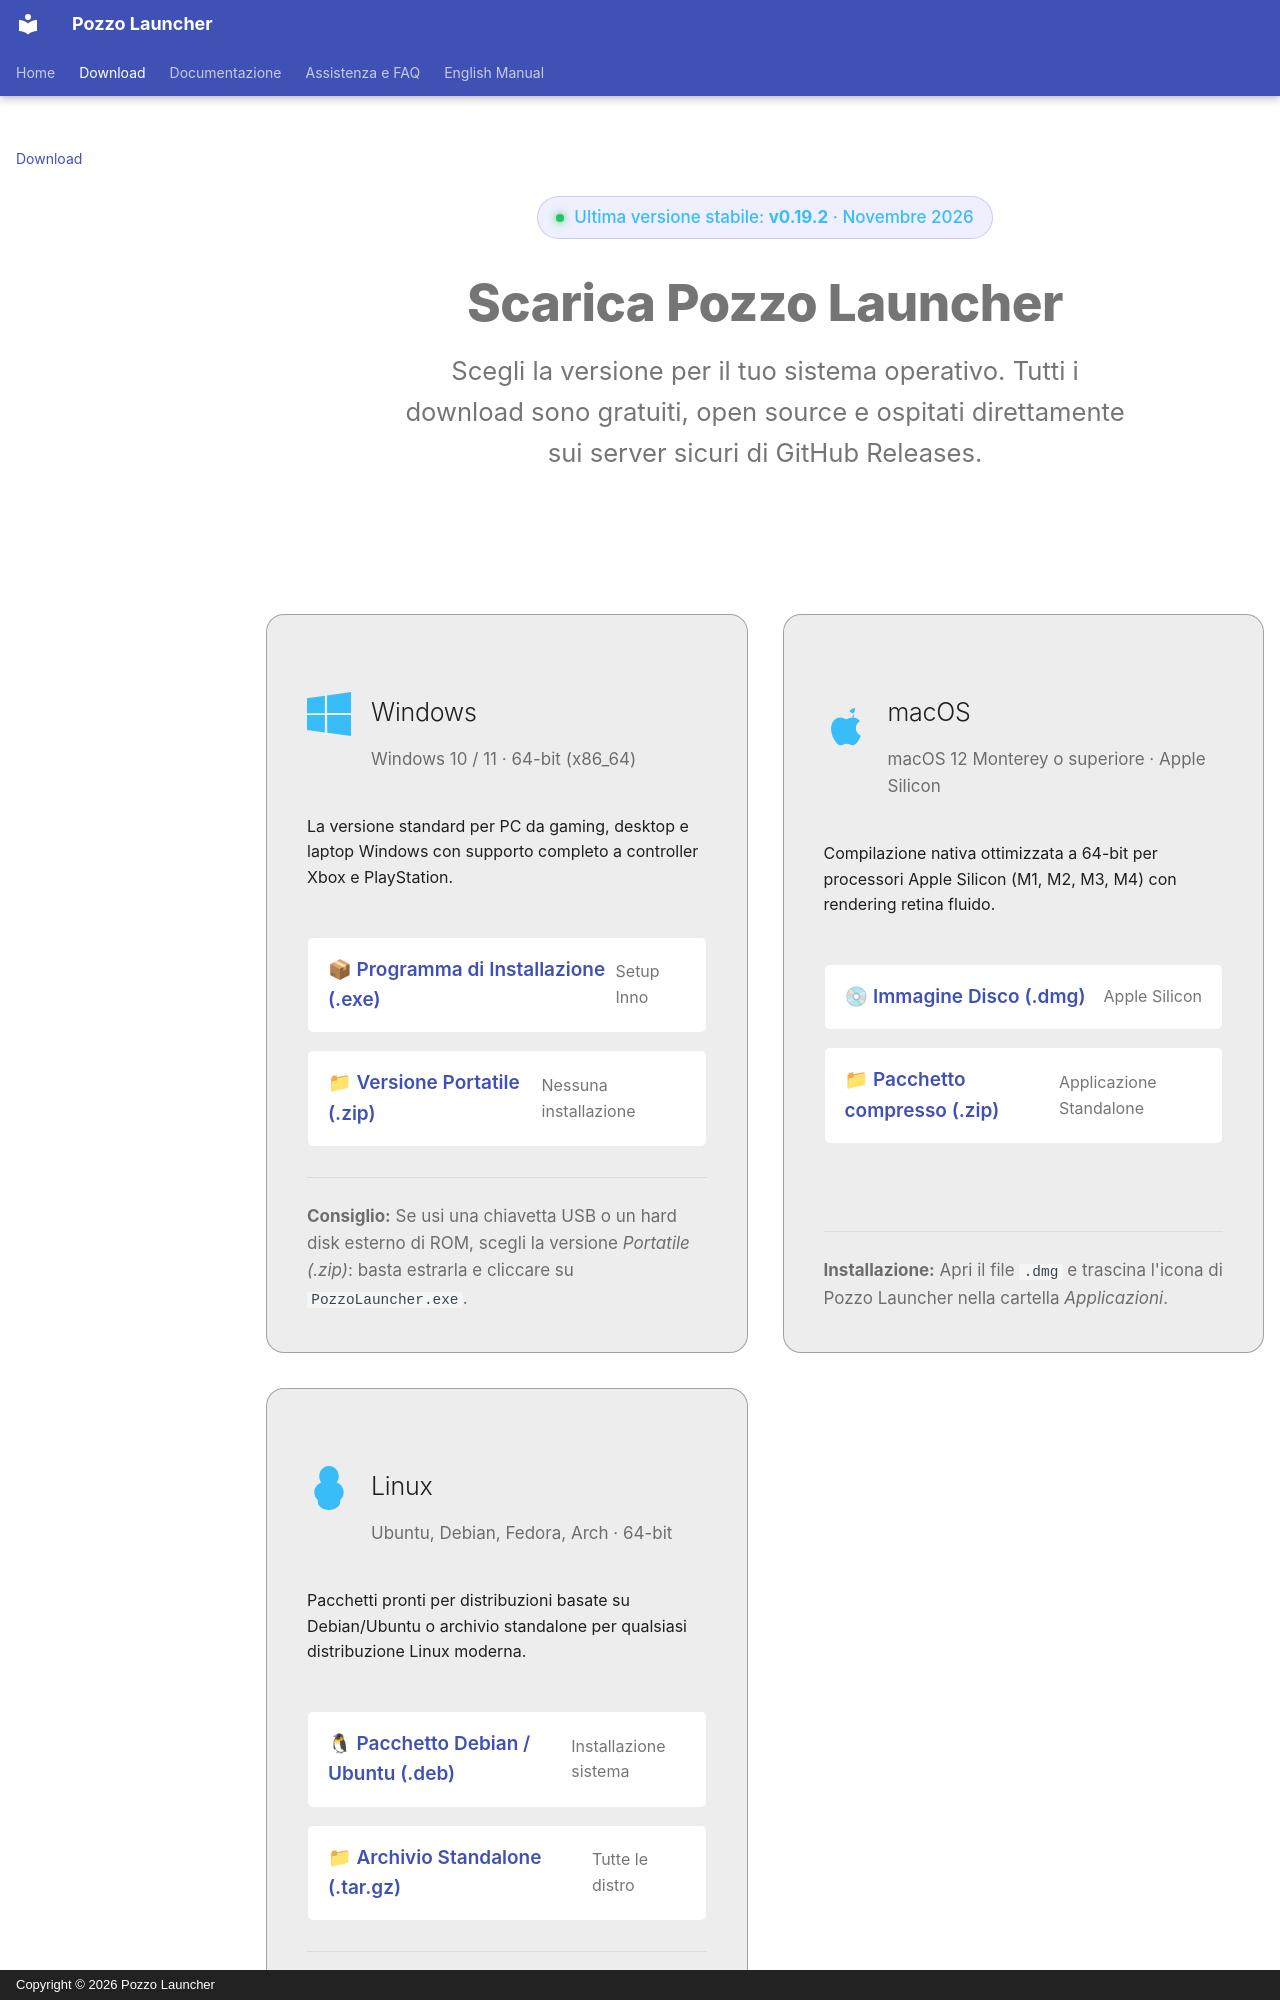

repository: erpaffo/Pozzo-Launcher · page: download/index.html · generator: mkdocs · copyright: Copyright © 2026 Pozzo Launcher

---
title: Download Pozzo Launcher - Windows, macOS, Linux
description: Scarica l'ultima versione ufficiale di Pozzo Launcher per Windows, macOS e Linux. Versioni installer e portatili pronte all'uso.
hide:
  - toc
---

<div class="download-page-header">
  <div class="hero-release-pill">
    <span class="hero-pulse-dot"></span>
    <span>Ultima versione stabile: <strong class="gh-release-tag">v0.19.2</strong> · <span class="gh-release-date">Novembre 2026</span></span>
  </div>
  <h1>Scarica Pozzo Launcher</h1>
  <p class="hero-subtitle">
    Scegli la versione per il tuo sistema operativo. Tutti i download sono gratuiti, open source e ospitati direttamente sui server sicuri di GitHub Releases.
  </p>
</div>

<div class="download-platforms-grid">

  <!-- Scheda Windows -->
  <div class="platform-card" id="card-os-windows">
    <span class="recommended-os-badge">Consigliato per il tuo PC</span>
    <div class="platform-card-header">
      <svg class="platform-card-icon" viewBox="0 0 24 24" fill="currentColor">
        <path d="M0 3.449L9.75 2.1v9.451H0m10.949-9.602L24 0v11.4H10.949M0 12.6h9.75v9.451L0 20.699M10.949 12.6H24V24l-12.949-1.801"/>
      </svg>
      <div>
        <h2 class="platform-card-title">Windows</h2>
        <div class="platform-card-arch">Windows 10 / 11 · 64-bit (x86_64)</div>
      </div>
    </div>
    <p>La versione standard per PC da gaming, desktop e laptop Windows con supporto completo a controller Xbox e PlayStation.</p>
    
    <div class="platform-downloads-list">
      <a class="platform-download-item" id="dl-win-setup" href="https://github.com/erpaffo/Pozzo-Launcher/releases/latest">
        <span>📦 Programma di Installazione (.exe)</span>
        <span class="file-size-badge" id="dl-win-setup-size">Setup Inno</span>
      </a>
      <a class="platform-download-item" id="dl-win-zip" href="https://github.com/erpaffo/Pozzo-Launcher/releases/latest">
        <span>📁 Versione Portatile (.zip)</span>
        <span class="file-size-badge" id="dl-win-zip-size">Nessuna installazione</span>
      </a>
    </div>

    <div class="platform-card-meta">
      <strong>Consiglio:</strong> Se usi una chiavetta USB o un hard disk esterno di ROM, scegli la versione <em>Portatile (.zip)</em>: basta estrarla e cliccare su <code>PozzoLauncher.exe</code>.
    </div>
  </div>

  <!-- Scheda macOS -->
  <div class="platform-card" id="card-os-macos">
    <span class="recommended-os-badge">Consigliato per il tuo Mac</span>
    <div class="platform-card-header">
      <svg class="platform-card-icon" viewBox="0 0 24 24" fill="currentColor">
        <path d="M18.71 19.5c-.83 1.24-1.71 2.45-3.05 2.47-1.34.03-1.77-.79-3.29-.79-1.53 0-2 .77-3.27.82-1.31.05-2.3-1.32-3.14-2.53C4.25 17 2.94 12.45 4.7 9.39c.87-1.52 2.43-2.48 4.12-2.51 1.28-.02 2.5.87 3.29.87.78 0 2.26-1.07 3.81-.91.65.03 2.47.26 3.64 1.98-.09.06-2.17 1.28-2.15 3.81.03 3.02 2.65 4.03 2.68 4.04-.03.07-.42 1.44-1.38 2.83M15.97 4.54c.64-.78 1.08-1.86.96-2.95-1 .04-2.14.65-2.82 1.44-.61.7-.1.14 1.8 1.92.86 1.04-.04 2.1-.64 2.84-.79"/>
      </svg>
      <div>
        <h2 class="platform-card-title">macOS</h2>
        <div class="platform-card-arch">macOS 12 Monterey o superiore · Apple Silicon</div>
      </div>
    </div>
    <p>Compilazione nativa ottimizzata a 64-bit per processori Apple Silicon (M1, M2, M3, M4) con rendering retina fluido.</p>
    
    <div class="platform-downloads-list">
      <a class="platform-download-item" id="dl-mac-dmg" href="https://github.com/erpaffo/Pozzo-Launcher/releases/latest">
        <span>💿 Immagine Disco (.dmg)</span>
        <span class="file-size-badge" id="dl-mac-dmg-size">Apple Silicon</span>
      </a>
      <a class="platform-download-item" id="dl-mac-zip" href="https://github.com/erpaffo/Pozzo-Launcher/releases/latest">
        <span>📁 Pacchetto compresso (.zip)</span>
        <span class="file-size-badge" id="dl-mac-zip-size">Applicazione Standalone</span>
      </a>
    </div>

    <div class="platform-card-meta">
      <strong>Installazione:</strong> Apri il file <code>.dmg</code> e trascina l'icona di Pozzo Launcher nella cartella <em>Applicazioni</em>.
    </div>
  </div>
